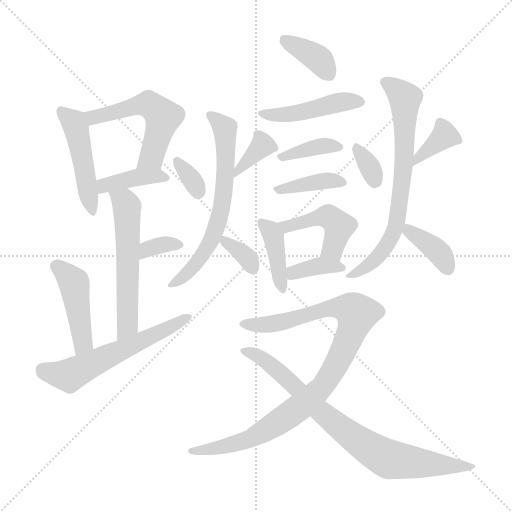
t = 0.00 s
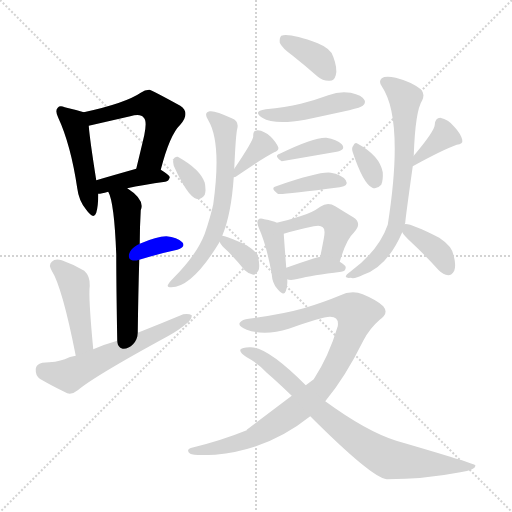
t = 3.04 s
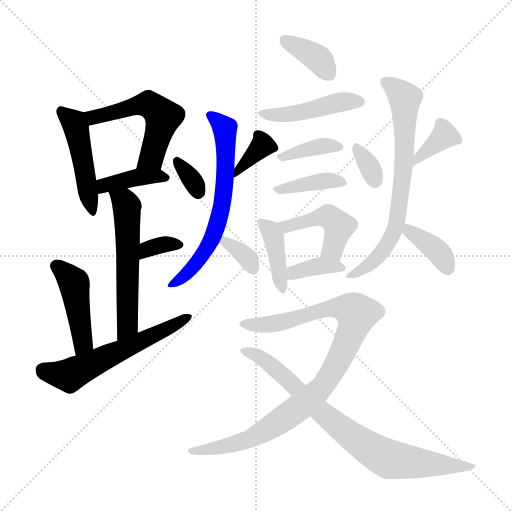
t = 6.08 s
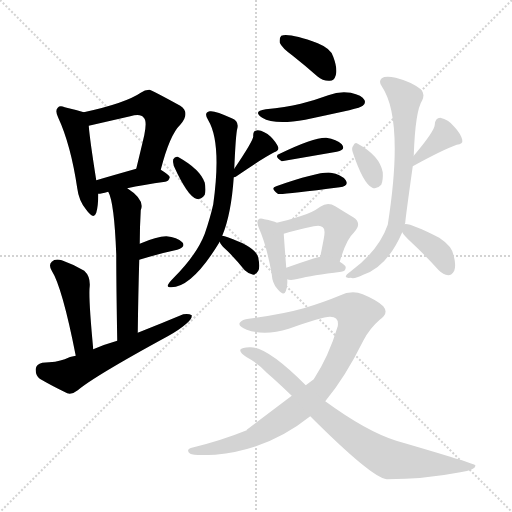
t = 9.11 s
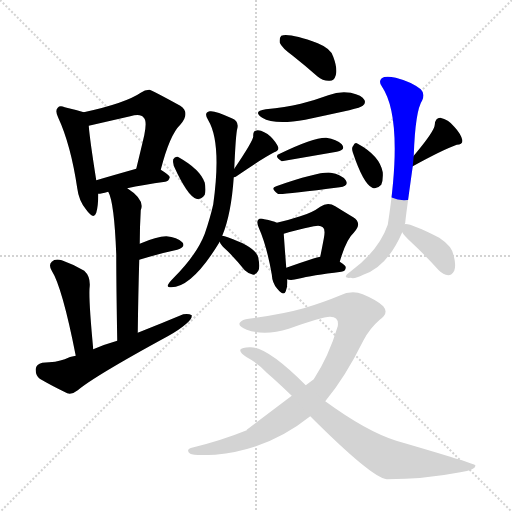
t = 12.15 s
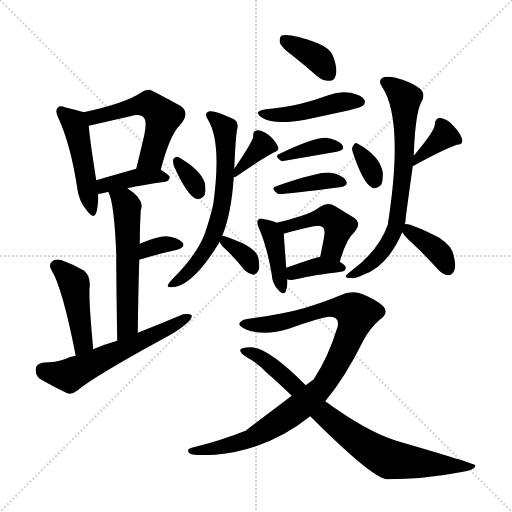
t = 15.19 s

The animated SVG that drew these frames (rendered in a browser with its animation timeline set to each time). Animation: 24 CSS @keyframes rules; one cycle of 15.19 s.

<svg version="1.1" viewBox="0 0 1024 1024" xmlns="http://www.w3.org/2000/svg">
  <g stroke="lightgray" stroke-dasharray="1,1" stroke-width="1" transform="scale(4, 4)">
    <line x1="0" y1="0" x2="256" y2="256"></line>
    <line x1="256" y1="0" x2="0" y2="256"></line>
    <line x1="128" y1="0" x2="128" y2="256"></line>
    <line x1="0" y1="128" x2="256" y2="128"></line>
  </g>
<g transform="scale(1, -1) translate(0, -900)">
   <style type="text/css">
    @keyframes keyframes0 {
      from {
       stroke: blue;
       stroke-dashoffset: 469;
       stroke-width: 128;
       }
       60% {
       animation-timing-function: step-end;
       stroke: blue;
       stroke-dashoffset: 0;
       stroke-width: 128;
       }
       to {
       stroke: black;
       stroke-width: 1024;
       }
       }
       #make-me-a-hanzi-animation-0 {
         animation: keyframes0 0.631673s both;
         animation-delay: 0.000000s;
         animation-timing-function: linear;
       }
    @keyframes keyframes1 {
      from {
       stroke: blue;
       stroke-dashoffset: 531;
       stroke-width: 128;
       }
       63% {
       animation-timing-function: step-end;
       stroke: blue;
       stroke-dashoffset: 0;
       stroke-width: 128;
       }
       to {
       stroke: black;
       stroke-width: 1024;
       }
       }
       #make-me-a-hanzi-animation-1 {
         animation: keyframes1 0.682129s both;
         animation-delay: 0.631673s;
         animation-timing-function: linear;
       }
    @keyframes keyframes2 {
      from {
       stroke: blue;
       stroke-dashoffset: 394;
       stroke-width: 128;
       }
       56% {
       animation-timing-function: step-end;
       stroke: blue;
       stroke-dashoffset: 0;
       stroke-width: 128;
       }
       to {
       stroke: black;
       stroke-width: 1024;
       }
       }
       #make-me-a-hanzi-animation-2 {
         animation: keyframes2 0.570638s both;
         animation-delay: 1.313802s;
         animation-timing-function: linear;
       }
    @keyframes keyframes3 {
      from {
       stroke: blue;
       stroke-dashoffset: 562;
       stroke-width: 128;
       }
       65% {
       animation-timing-function: step-end;
       stroke: blue;
       stroke-dashoffset: 0;
       stroke-width: 128;
       }
       to {
       stroke: black;
       stroke-width: 1024;
       }
       }
       #make-me-a-hanzi-animation-3 {
         animation: keyframes3 0.707357s both;
         animation-delay: 1.884440s;
         animation-timing-function: linear;
       }
    @keyframes keyframes4 {
      from {
       stroke: blue;
       stroke-dashoffset: 338;
       stroke-width: 128;
       }
       52% {
       animation-timing-function: step-end;
       stroke: blue;
       stroke-dashoffset: 0;
       stroke-width: 128;
       }
       to {
       stroke: black;
       stroke-width: 1024;
       }
       }
       #make-me-a-hanzi-animation-4 {
         animation: keyframes4 0.525065s both;
         animation-delay: 2.591797s;
         animation-timing-function: linear;
       }
    @keyframes keyframes5 {
      from {
       stroke: blue;
       stroke-dashoffset: 444;
       stroke-width: 128;
       }
       59% {
       animation-timing-function: step-end;
       stroke: blue;
       stroke-dashoffset: 0;
       stroke-width: 128;
       }
       to {
       stroke: black;
       stroke-width: 1024;
       }
       }
       #make-me-a-hanzi-animation-5 {
         animation: keyframes5 0.611328s both;
         animation-delay: 3.116862s;
         animation-timing-function: linear;
       }
    @keyframes keyframes6 {
      from {
       stroke: blue;
       stroke-dashoffset: 578;
       stroke-width: 128;
       }
       65% {
       animation-timing-function: step-end;
       stroke: blue;
       stroke-dashoffset: 0;
       stroke-width: 128;
       }
       to {
       stroke: black;
       stroke-width: 1024;
       }
       }
       #make-me-a-hanzi-animation-6 {
         animation: keyframes6 0.720378s both;
         animation-delay: 3.728190s;
         animation-timing-function: linear;
       }
    @keyframes keyframes7 {
      from {
       stroke: blue;
       stroke-dashoffset: 328;
       stroke-width: 128;
       }
       52% {
       animation-timing-function: step-end;
       stroke: blue;
       stroke-dashoffset: 0;
       stroke-width: 128;
       }
       to {
       stroke: black;
       stroke-width: 1024;
       }
       }
       #make-me-a-hanzi-animation-7 {
         animation: keyframes7 0.516927s both;
         animation-delay: 4.448568s;
         animation-timing-function: linear;
       }
    @keyframes keyframes8 {
      from {
       stroke: blue;
       stroke-dashoffset: 364;
       stroke-width: 128;
       }
       54% {
       animation-timing-function: step-end;
       stroke: blue;
       stroke-dashoffset: 0;
       stroke-width: 128;
       }
       to {
       stroke: black;
       stroke-width: 1024;
       }
       }
       #make-me-a-hanzi-animation-8 {
         animation: keyframes8 0.546224s both;
         animation-delay: 4.965495s;
         animation-timing-function: linear;
       }
    @keyframes keyframes9 {
      from {
       stroke: blue;
       stroke-dashoffset: 644;
       stroke-width: 128;
       }
       68% {
       animation-timing-function: step-end;
       stroke: blue;
       stroke-dashoffset: 0;
       stroke-width: 128;
       }
       to {
       stroke: black;
       stroke-width: 1024;
       }
       }
       #make-me-a-hanzi-animation-9 {
         animation: keyframes9 0.774089s both;
         animation-delay: 5.511719s;
         animation-timing-function: linear;
       }
    @keyframes keyframes10 {
      from {
       stroke: blue;
       stroke-dashoffset: 338;
       stroke-width: 128;
       }
       52% {
       animation-timing-function: step-end;
       stroke: blue;
       stroke-dashoffset: 0;
       stroke-width: 128;
       }
       to {
       stroke: black;
       stroke-width: 1024;
       }
       }
       #make-me-a-hanzi-animation-10 {
         animation: keyframes10 0.525065s both;
         animation-delay: 6.285807s;
         animation-timing-function: linear;
       }
    @keyframes keyframes11 {
      from {
       stroke: blue;
       stroke-dashoffset: 373;
       stroke-width: 128;
       }
       55% {
       animation-timing-function: step-end;
       stroke: blue;
       stroke-dashoffset: 0;
       stroke-width: 128;
       }
       to {
       stroke: black;
       stroke-width: 1024;
       }
       }
       #make-me-a-hanzi-animation-11 {
         animation: keyframes11 0.553548s both;
         animation-delay: 6.810872s;
         animation-timing-function: linear;
       }
    @keyframes keyframes12 {
      from {
       stroke: blue;
       stroke-dashoffset: 451;
       stroke-width: 128;
       }
       59% {
       animation-timing-function: step-end;
       stroke: blue;
       stroke-dashoffset: 0;
       stroke-width: 128;
       }
       to {
       stroke: black;
       stroke-width: 1024;
       }
       }
       #make-me-a-hanzi-animation-12 {
         animation: keyframes12 0.617025s both;
         animation-delay: 7.364421s;
         animation-timing-function: linear;
       }
    @keyframes keyframes13 {
      from {
       stroke: blue;
       stroke-dashoffset: 366;
       stroke-width: 128;
       }
       54% {
       animation-timing-function: step-end;
       stroke: blue;
       stroke-dashoffset: 0;
       stroke-width: 128;
       }
       to {
       stroke: black;
       stroke-width: 1024;
       }
       }
       #make-me-a-hanzi-animation-13 {
         animation: keyframes13 0.547852s both;
         animation-delay: 7.981445s;
         animation-timing-function: linear;
       }
    @keyframes keyframes14 {
      from {
       stroke: blue;
       stroke-dashoffset: 383;
       stroke-width: 128;
       }
       55% {
       animation-timing-function: step-end;
       stroke: blue;
       stroke-dashoffset: 0;
       stroke-width: 128;
       }
       to {
       stroke: black;
       stroke-width: 1024;
       }
       }
       #make-me-a-hanzi-animation-14 {
         animation: keyframes14 0.561686s both;
         animation-delay: 8.529297s;
         animation-timing-function: linear;
       }
    @keyframes keyframes15 {
      from {
       stroke: blue;
       stroke-dashoffset: 399;
       stroke-width: 128;
       }
       56% {
       animation-timing-function: step-end;
       stroke: blue;
       stroke-dashoffset: 0;
       stroke-width: 128;
       }
       to {
       stroke: black;
       stroke-width: 1024;
       }
       }
       #make-me-a-hanzi-animation-15 {
         animation: keyframes15 0.574707s both;
         animation-delay: 9.090983s;
         animation-timing-function: linear;
       }
    @keyframes keyframes16 {
      from {
       stroke: blue;
       stroke-dashoffset: 450;
       stroke-width: 128;
       }
       59% {
       animation-timing-function: step-end;
       stroke: blue;
       stroke-dashoffset: 0;
       stroke-width: 128;
       }
       to {
       stroke: black;
       stroke-width: 1024;
       }
       }
       #make-me-a-hanzi-animation-16 {
         animation: keyframes16 0.616211s both;
         animation-delay: 9.665690s;
         animation-timing-function: linear;
       }
    @keyframes keyframes17 {
      from {
       stroke: blue;
       stroke-dashoffset: 366;
       stroke-width: 128;
       }
       54% {
       animation-timing-function: step-end;
       stroke: blue;
       stroke-dashoffset: 0;
       stroke-width: 128;
       }
       to {
       stroke: black;
       stroke-width: 1024;
       }
       }
       #make-me-a-hanzi-animation-17 {
         animation: keyframes17 0.547852s both;
         animation-delay: 10.281901s;
         animation-timing-function: linear;
       }
    @keyframes keyframes18 {
      from {
       stroke: blue;
       stroke-dashoffset: 328;
       stroke-width: 128;
       }
       52% {
       animation-timing-function: step-end;
       stroke: blue;
       stroke-dashoffset: 0;
       stroke-width: 128;
       }
       to {
       stroke: black;
       stroke-width: 1024;
       }
       }
       #make-me-a-hanzi-animation-18 {
         animation: keyframes18 0.516927s both;
         animation-delay: 10.829753s;
         animation-timing-function: linear;
       }
    @keyframes keyframes19 {
      from {
       stroke: blue;
       stroke-dashoffset: 360;
       stroke-width: 128;
       }
       54% {
       animation-timing-function: step-end;
       stroke: blue;
       stroke-dashoffset: 0;
       stroke-width: 128;
       }
       to {
       stroke: black;
       stroke-width: 1024;
       }
       }
       #make-me-a-hanzi-animation-19 {
         animation: keyframes19 0.542969s both;
         animation-delay: 11.346680s;
         animation-timing-function: linear;
       }
    @keyframes keyframes20 {
      from {
       stroke: blue;
       stroke-dashoffset: 705;
       stroke-width: 128;
       }
       70% {
       animation-timing-function: step-end;
       stroke: blue;
       stroke-dashoffset: 0;
       stroke-width: 128;
       }
       to {
       stroke: black;
       stroke-width: 1024;
       }
       }
       #make-me-a-hanzi-animation-20 {
         animation: keyframes20 0.823730s both;
         animation-delay: 11.889648s;
         animation-timing-function: linear;
       }
    @keyframes keyframes21 {
      from {
       stroke: blue;
       stroke-dashoffset: 375;
       stroke-width: 128;
       }
       55% {
       animation-timing-function: step-end;
       stroke: blue;
       stroke-dashoffset: 0;
       stroke-width: 128;
       }
       to {
       stroke: black;
       stroke-width: 1024;
       }
       }
       #make-me-a-hanzi-animation-21 {
         animation: keyframes21 0.555176s both;
         animation-delay: 12.713379s;
         animation-timing-function: linear;
       }
    @keyframes keyframes22 {
      from {
       stroke: blue;
       stroke-dashoffset: 949;
       stroke-width: 128;
       }
       76% {
       animation-timing-function: step-end;
       stroke: blue;
       stroke-dashoffset: 0;
       stroke-width: 128;
       }
       to {
       stroke: black;
       stroke-width: 1024;
       }
       }
       #make-me-a-hanzi-animation-22 {
         animation: keyframes22 1.022298s both;
         animation-delay: 13.268555s;
         animation-timing-function: linear;
       }
    @keyframes keyframes23 {
      from {
       stroke: blue;
       stroke-dashoffset: 794;
       stroke-width: 128;
       }
       72% {
       animation-timing-function: step-end;
       stroke: blue;
       stroke-dashoffset: 0;
       stroke-width: 128;
       }
       to {
       stroke: black;
       stroke-width: 1024;
       }
       }
       #make-me-a-hanzi-animation-23 {
         animation: keyframes23 0.896159s both;
         animation-delay: 14.290853s;
         animation-timing-function: linear;
       }
</style>
<path d="M 167.5 675.5 Q 155.5 679.5 129.5 685.5 Q 119.5 689.5 115.5 684.5 Q 109.5 678.5 116.5 664.5 Q 141.5 610.5 154.5 523.5 Q 157.5 498.5 172.5 480.5 Q 187.5 459.5 192.5 474.5 Q 196.5 487.5 196.5 512.5 L 192.5 539.5 Q 179.5 621.5 177.5 648.5 C 175.5 673.5 175.5 673.5 167.5 675.5 Z" fill="lightgray"></path> 
<path d="M 321.5 560.5 Q 339.5 630.5 360.5 650.5 Q 381.5 674.5 360.5 688.5 Q 300.5 721.5 298.5 720.5 Q 289.5 720.5 281.5 714.5 Q 250.5 693.5 167.5 675.5 C 138.5 668.5 148.5 641.5 177.5 648.5 L 260.5 667.5 Q 281.5 673.5 287.5 664.5 Q 294.5 658.5 288.5 629.5 Q 281.5 599.5 272.5 562.5 C 265.5 533.5 313.5 531.5 321.5 560.5 Z" fill="lightgray"></path> 
<path d="M 254.5 523.5 Q 285.5 530.5 330.5 536.5 Q 337.5 537.5 339.5 545.5 Q 339.5 549.5 321.5 560.5 C 304.5 571.5 301.5 570.5 272.5 562.5 Q 226.5 549.5 192.5 539.5 C 163.5 531.5 166.5 509.5 196.5 512.5 Q 199.5 512.5 204.5 513.5 Q 208.5 514.5 216.5 516.5 L 254.5 523.5 Z" fill="lightgray"></path> 
<path d="M 275.5 234.5 Q 276.5 313.5 278.5 380.5 L 279.5 412.5 Q 279.5 445.5 281.5 479.5 Q 290.5 500.5 254.5 523.5 C 229.5 540.5 205.5 544.5 216.5 516.5 Q 228.5 495.5 232.5 391.5 Q 232.5 330.5 234.5 218.5 C 235.5 188.5 275.5 204.5 275.5 234.5 Z" fill="lightgray"></path> 
<path d="M 278.5 380.5 Q 321.5 393.5 354.5 400.5 Q 372.5 406.5 364.5 415.5 Q 354.5 425.5 332.5 427.5 Q 313.5 427.5 279.5 412.5 C 251.5 400.5 249.5 371.5 278.5 380.5 Z" fill="lightgray"></path> 
<path d="M 186.5 201.5 Q 176.5 306.5 179.5 328.5 Q 180.5 347.5 168.5 358.5 Q 146.5 371.5 123.5 379.5 Q 110.5 383.5 103.5 376.5 Q 96.5 370.5 103.5 358.5 Q 124.5 325.5 151.5 188.5 C 157.5 159.5 189.5 171.5 186.5 201.5 Z" fill="lightgray"></path> 
<path d="M 151.5 188.5 Q 139.5 187.5 129.5 181.5 Q 113.5 175.5 84.5 174.5 Q 72.5 171.5 71.5 162.5 Q 70.5 149.5 79.5 142.5 Q 101.5 129.5 134.5 113.5 Q 144.5 110.5 155.5 119.5 Q 188.5 147.5 335.5 227.5 Q 357.5 239.5 372.5 252.5 Q 384.5 261.5 383.5 269.5 Q 377.5 273.5 366.5 271.5 Q 323.5 253.5 275.5 234.5 L 234.5 218.5 Q 209.5 211.5 186.5 201.5 L 151.5 188.5 Z" fill="lightgray"></path> 
<path d="M 347.5 568.5 Q 374.5 508.5 392.5 502.5 Q 401.5 499.5 409.5 510.5 Q 412.5 519.5 409.5 534.5 Q 400.5 561.5 355.5 586.5 Q 349.5 587.5 346.5 581.5 Q 345.5 575.5 347.5 568.5 Z" fill="lightgray"></path> 
<path d="M 467.5 545.5 Q 470.5 546.5 471.5 546.5 Q 523.5 582.5 548.5 595.5 Q 558.5 598.5 556.5 605.5 Q 552.5 615.5 541.5 626.5 Q 528.5 638.5 515.5 639.5 Q 505.5 639.5 506.5 627.5 Q 506.5 618.5 468.5 562.5 C 454.5 542.5 454.5 542.5 467.5 545.5 Z" fill="lightgray"></path> 
<path d="M 444.5 428.5 Q 462.5 471.5 467.5 545.5 L 468.5 562.5 Q 471.5 631.5 474.5 642.5 Q 478.5 657.5 463.5 663.5 Q 429.5 679.5 419.5 677.5 Q 406.5 674.5 416.5 659.5 Q 443.5 614.5 426.5 491.5 Q 420.5 464.5 409.5 432.5 Q 393.5 390.5 346.5 343.5 Q 337.5 334.5 335.5 329.5 Q 334.5 325.5 342.5 325.5 Q 384.5 325.5 439.5 416.5 L 444.5 428.5 Z" fill="lightgray"></path> 
<path d="M 439.5 416.5 Q 440.5 410.5 455.5 397.5 Q 471.5 381.5 489.5 359.5 Q 496.5 352.5 506.5 350.5 Q 512.5 350.5 516.5 358.5 Q 520.5 365.5 516.5 384.5 Q 512.5 405.5 455.5 425.5 Q 448.5 428.5 444.5 428.5 C 434.5 429.5 434.5 429.5 439.5 416.5 Z" fill="lightgray"></path> 
<path d="M 585.5 788.5 Q 609.5 769.5 634.5 747.5 Q 646.5 737.5 659.5 738.5 Q 668.5 738.5 671.5 749.5 Q 675.5 762.5 666.5 786.5 Q 662.5 802.5 635.5 813.5 Q 578.5 834.5 562.5 828.5 Q 558.5 824.5 559.5 814.5 Q 563.5 804.5 585.5 788.5 Z" fill="lightgray"></path> 
<path d="M 531.5 681.5 Q 504.5 677.5 524.5 664.5 Q 548.5 649.5 610.5 660.5 Q 652.5 669.5 698.5 679.5 Q 722.5 685.5 725.5 688.5 Q 732.5 694.5 728.5 700.5 Q 724.5 709.5 701.5 714.5 Q 679.5 718.5 656.5 709.5 Q 629.5 699.5 601.5 692.5 Q 570.5 685.5 531.5 681.5 Z" fill="lightgray"></path> 
<path d="M 559.5 592.5 Q 546.5 588.5 563.5 577.5 L 673.5 596.5 Q 692.5 600.5 683.5 611.5 Q 673.5 621.5 652.5 624.5 Q 627.5 625.5 559.5 592.5 Z" fill="lightgray"></path> 
<path d="M 552.5 527.5 Q 539.5 524.5 555.5 512.5 Q 558.5 509.5 679.5 525.5 Q 698.5 528.5 691.5 539.5 Q 682.5 551.5 661.5 554.5 Q 639.5 557.5 552.5 527.5 Z" fill="lightgray"></path> 
<path d="M 553.5 454.5 Q 546.5 458.5 528.5 461.5 Q 519.5 464.5 516.5 460.5 Q 512.5 456.5 517.5 444.5 Q 533.5 408.5 543.5 351.5 Q 544.5 333.5 554.5 322.5 Q 567.5 306.5 571.5 317.5 Q 575.5 326.5 574.5 341.5 L 572.5 364.5 Q 568.5 416.5 567.5 432.5 C 566.5 448.5 566.5 448.5 553.5 454.5 Z" fill="lightgray"></path> 
<path d="M 679.5 376.5 Q 692.5 421.5 707.5 434.5 Q 725.5 453.5 706.5 465.5 Q 691.5 474.5 670.5 487.5 Q 655.5 496.5 640.5 486.5 Q 624.5 474.5 600.5 467.5 Q 579.5 460.5 553.5 454.5 C 524.5 447.5 538.5 423.5 567.5 432.5 Q 588.5 439.5 627.5 447.5 Q 640.5 450.5 645.5 445.5 Q 651.5 441.5 647.5 422.5 Q 644.5 406.5 640.5 386.5 C 634.5 357.5 670.5 347.5 679.5 376.5 Z" fill="lightgray"></path> 
<path d="M 574.5 341.5 Q 575.5 341.5 577.5 340.5 Q 586.5 339.5 596.5 342.5 Q 623.5 349.5 682.5 356.5 Q 691.5 357.5 691.5 365.5 Q 691.5 369.5 679.5 376.5 C 658.5 389.5 658.5 389.5 640.5 386.5 Q 633.5 385.5 628.5 383.5 Q 597.5 373.5 572.5 364.5 C 544.5 354.5 545.5 349.5 574.5 341.5 Z" fill="lightgray"></path> 
<path d="M 705.5 595.5 Q 726.5 532.5 744.5 524.5 Q 753.5 520.5 762.5 530.5 Q 766.5 539.5 765.5 555.5 Q 759.5 588.5 715.5 612.5 Q 709.5 616.5 706.5 608.5 Q 702.5 604.5 705.5 595.5 Z" fill="lightgray"></path> 
<path d="M 825.5 567.5 Q 885.5 600.5 913.5 610.5 Q 926.5 611.5 924.5 620.5 Q 921.5 632.5 908.5 646.5 Q 896.5 661.5 880.5 664.5 Q 870.5 664.5 869.5 650.5 Q 869.5 638.5 827.5 588.5 C 808.5 565.5 799.5 553.5 825.5 567.5 Z" fill="lightgray"></path> 
<path d="M 809.5 451.5 Q 809.5 452.5 810.5 454.5 Q 810.5 460.5 825.5 567.5 L 827.5 588.5 Q 830.5 678.5 844.5 699.5 Q 850.5 712.5 841.5 721.5 Q 822.5 736.5 791.5 744.5 Q 770.5 748.5 763.5 743.5 Q 756.5 737.5 763.5 727.5 Q 808.5 661.5 775.5 450.5 Q 757.5 398.5 700.5 356.5 Q 691.5 350.5 691.5 346.5 Q 692.5 343.5 701.5 344.5 Q 708.5 341.5 726.5 350.5 Q 774.5 366.5 804.5 435.5 L 809.5 451.5 Z" fill="lightgray"></path> 
<path d="M 804.5 435.5 Q 807.5 429.5 821.5 416.5 Q 848.5 391.5 877.5 359.5 Q 886.5 350.5 896.5 349.5 Q 903.5 349.5 908.5 358.5 Q 912.5 368.5 907.5 388.5 Q 904.5 407.5 878.5 424.5 Q 818.5 454.5 809.5 451.5 C 794.5 451.5 794.5 451.5 804.5 435.5 Z" fill="lightgray"></path> 
<path d="M 627.5 141.5 L 611.5 129.5 L 583.5 108.5 L 493.5 40.5 L 493.5 39.5 Q 441.5 18.5 383.5 4.5 Q 370.5 0.5 380.5 -7.5 Q 386.5 -11.5 430.5 -9.5 Q 535.5 -0.5 620.5 67.5 L 650.5 97.5 Q 690.5 145.5 726.5 218.5 Q 739.5 243.5 759.5 260.5 Q 778.5 273.5 766.5 287.5 Q 754.5 299.5 725.5 311.5 Q 703.5 320.5 678.5 308.5 Q 647.5 295.5 607.5 283.5 Q 565.5 271.5 497.5 262.5 Q 484.5 261.5 479.5 254.5 Q 475.5 247.5 493.5 240.5 Q 529.5 227.5 577.5 242.5 Q 647.5 267.5 660.5 266.5 Q 678.5 266.5 675.5 247.5 Q 657.5 187.5 627.5 141.5 Z" fill="lightgray"></path> 
<path d="M 611.5 129.5 Q 533.5 207.5 499.5 205.5 Q 483.5 205.5 480.5 200.5 Q 479.5 194.5 493.5 185.5 Q 517.5 172.5 533.5 154.5 Q 555.5 135.5 583.5 108.5 L 620.5 67.5 Q 743.5 -55.5 773.5 -58.5 Q 848.5 -58.5 920.5 -44.5 Q 953.5 -38.5 950.5 -30.5 Q 950.5 -27.5 792.5 18.5 Q 732.5 37.5 650.5 97.5 L 611.5 129.5 Z" fill="lightgray"></path> 
      <clipPath id="make-me-a-hanzi-clip-0">
      <path d="M 167.5 675.5 Q 155.5 679.5 129.5 685.5 Q 119.5 689.5 115.5 684.5 Q 109.5 678.5 116.5 664.5 Q 141.5 610.5 154.5 523.5 Q 157.5 498.5 172.5 480.5 Q 187.5 459.5 192.5 474.5 Q 196.5 487.5 196.5 512.5 L 192.5 539.5 Q 179.5 621.5 177.5 648.5 C 175.5 673.5 175.5 673.5 167.5 675.5 Z" fill="lightgray"></path>
      </clipPath>
      <path clip-path="url(#make-me-a-hanzi-clip-0)" d="M 123.5 677.5 L 151.5 646.5 L 182.5 478.5 " fill="none" id="make-me-a-hanzi-animation-0" stroke-dasharray="341 682" stroke-linecap="round"></path>

      <clipPath id="make-me-a-hanzi-clip-1">
      <path d="M 321.5 560.5 Q 339.5 630.5 360.5 650.5 Q 381.5 674.5 360.5 688.5 Q 300.5 721.5 298.5 720.5 Q 289.5 720.5 281.5 714.5 Q 250.5 693.5 167.5 675.5 C 138.5 668.5 148.5 641.5 177.5 648.5 L 260.5 667.5 Q 281.5 673.5 287.5 664.5 Q 294.5 658.5 288.5 629.5 Q 281.5 599.5 272.5 562.5 C 265.5 533.5 313.5 531.5 321.5 560.5 Z" fill="lightgray"></path>
      </clipPath>
      <path clip-path="url(#make-me-a-hanzi-clip-1)" d="M 178.5 672.5 L 195.5 666.5 L 289.5 691.5 L 318.5 675.5 L 326.5 666.5 L 303.5 585.5 L 278.5 568.5 " fill="none" id="make-me-a-hanzi-animation-1" stroke-dasharray="403 806" stroke-linecap="round"></path>

      <clipPath id="make-me-a-hanzi-clip-2">
      <path d="M 254.5 523.5 Q 285.5 530.5 330.5 536.5 Q 337.5 537.5 339.5 545.5 Q 339.5 549.5 321.5 560.5 C 304.5 571.5 301.5 570.5 272.5 562.5 Q 226.5 549.5 192.5 539.5 C 163.5 531.5 166.5 509.5 196.5 512.5 Q 199.5 512.5 204.5 513.5 Q 208.5 514.5 216.5 516.5 L 254.5 523.5 Z" fill="lightgray"></path>
      </clipPath>
      <path clip-path="url(#make-me-a-hanzi-clip-2)" d="M 199.5 519.5 L 214.5 531.5 L 269.5 544.5 L 331.5 544.5 " fill="none" id="make-me-a-hanzi-animation-2" stroke-dasharray="266 532" stroke-linecap="round"></path>

      <clipPath id="make-me-a-hanzi-clip-3">
      <path d="M 275.5 234.5 Q 276.5 313.5 278.5 380.5 L 279.5 412.5 Q 279.5 445.5 281.5 479.5 Q 290.5 500.5 254.5 523.5 C 229.5 540.5 205.5 544.5 216.5 516.5 Q 228.5 495.5 232.5 391.5 Q 232.5 330.5 234.5 218.5 C 235.5 188.5 275.5 204.5 275.5 234.5 Z" fill="lightgray"></path>
      </clipPath>
      <path clip-path="url(#make-me-a-hanzi-clip-3)" d="M 223.5 515.5 L 249.5 496.5 L 254.5 474.5 L 255.5 258.5 L 249.5 239.5 L 238.5 228.5 " fill="none" id="make-me-a-hanzi-animation-3" stroke-dasharray="434 868" stroke-linecap="round"></path>

      <clipPath id="make-me-a-hanzi-clip-4">
      <path d="M 278.5 380.5 Q 321.5 393.5 354.5 400.5 Q 372.5 406.5 364.5 415.5 Q 354.5 425.5 332.5 427.5 Q 313.5 427.5 279.5 412.5 C 251.5 400.5 249.5 371.5 278.5 380.5 Z" fill="lightgray"></path>
      </clipPath>
      <path clip-path="url(#make-me-a-hanzi-clip-4)" d="M 286.5 385.5 L 295.5 402.5 L 336.5 412.5 L 356.5 409.5 " fill="none" id="make-me-a-hanzi-animation-4" stroke-dasharray="210 420" stroke-linecap="round"></path>

      <clipPath id="make-me-a-hanzi-clip-5">
      <path d="M 186.5 201.5 Q 176.5 306.5 179.5 328.5 Q 180.5 347.5 168.5 358.5 Q 146.5 371.5 123.5 379.5 Q 110.5 383.5 103.5 376.5 Q 96.5 370.5 103.5 358.5 Q 124.5 325.5 151.5 188.5 C 157.5 159.5 189.5 171.5 186.5 201.5 Z" fill="lightgray"></path>
      </clipPath>
      <path clip-path="url(#make-me-a-hanzi-clip-5)" d="M 113.5 367.5 L 148.5 333.5 L 166.5 215.5 L 153.5 200.5 " fill="none" id="make-me-a-hanzi-animation-5" stroke-dasharray="316 632" stroke-linecap="round"></path>

      <clipPath id="make-me-a-hanzi-clip-6">
      <path d="M 151.5 188.5 Q 139.5 187.5 129.5 181.5 Q 113.5 175.5 84.5 174.5 Q 72.5 171.5 71.5 162.5 Q 70.5 149.5 79.5 142.5 Q 101.5 129.5 134.5 113.5 Q 144.5 110.5 155.5 119.5 Q 188.5 147.5 335.5 227.5 Q 357.5 239.5 372.5 252.5 Q 384.5 261.5 383.5 269.5 Q 377.5 273.5 366.5 271.5 Q 323.5 253.5 275.5 234.5 L 234.5 218.5 Q 209.5 211.5 186.5 201.5 L 151.5 188.5 Z" fill="lightgray"></path>
      </clipPath>
      <path clip-path="url(#make-me-a-hanzi-clip-6)" d="M 85.5 160.5 L 138.5 148.5 L 378.5 266.5 " fill="none" id="make-me-a-hanzi-animation-6" stroke-dasharray="450 900" stroke-linecap="round"></path>

      <clipPath id="make-me-a-hanzi-clip-7">
      <path d="M 347.5 568.5 Q 374.5 508.5 392.5 502.5 Q 401.5 499.5 409.5 510.5 Q 412.5 519.5 409.5 534.5 Q 400.5 561.5 355.5 586.5 Q 349.5 587.5 346.5 581.5 Q 345.5 575.5 347.5 568.5 Z" fill="lightgray"></path>
      </clipPath>
      <path clip-path="url(#make-me-a-hanzi-clip-7)" d="M 355.5 575.5 L 385.5 539.5 L 396.5 516.5 " fill="none" id="make-me-a-hanzi-animation-7" stroke-dasharray="200 400" stroke-linecap="round"></path>

      <clipPath id="make-me-a-hanzi-clip-8">
      <path d="M 467.5 545.5 Q 470.5 546.5 471.5 546.5 Q 523.5 582.5 548.5 595.5 Q 558.5 598.5 556.5 605.5 Q 552.5 615.5 541.5 626.5 Q 528.5 638.5 515.5 639.5 Q 505.5 639.5 506.5 627.5 Q 506.5 618.5 468.5 562.5 C 454.5 542.5 454.5 542.5 467.5 545.5 Z" fill="lightgray"></path>
      </clipPath>
      <path clip-path="url(#make-me-a-hanzi-clip-8)" d="M 545.5 606.5 L 525.5 609.5 L 489.5 571.5 L 480.5 569.5 L 478.5 554.5 L 468.5 549.5 " fill="none" id="make-me-a-hanzi-animation-8" stroke-dasharray="236 472" stroke-linecap="round"></path>

      <clipPath id="make-me-a-hanzi-clip-9">
      <path d="M 444.5 428.5 Q 462.5 471.5 467.5 545.5 L 468.5 562.5 Q 471.5 631.5 474.5 642.5 Q 478.5 657.5 463.5 663.5 Q 429.5 679.5 419.5 677.5 Q 406.5 674.5 416.5 659.5 Q 443.5 614.5 426.5 491.5 Q 420.5 464.5 409.5 432.5 Q 393.5 390.5 346.5 343.5 Q 337.5 334.5 335.5 329.5 Q 334.5 325.5 342.5 325.5 Q 384.5 325.5 439.5 416.5 L 444.5 428.5 Z" fill="lightgray"></path>
      </clipPath>
      <path clip-path="url(#make-me-a-hanzi-clip-9)" d="M 421.5 667.5 L 445.5 649.5 L 450.5 635.5 L 452.5 573.5 L 441.5 475.5 L 410.5 396.5 L 370.5 348.5 L 340.5 330.5 " fill="none" id="make-me-a-hanzi-animation-9" stroke-dasharray="516 1032" stroke-linecap="round"></path>

      <clipPath id="make-me-a-hanzi-clip-10">
      <path d="M 439.5 416.5 Q 440.5 410.5 455.5 397.5 Q 471.5 381.5 489.5 359.5 Q 496.5 352.5 506.5 350.5 Q 512.5 350.5 516.5 358.5 Q 520.5 365.5 516.5 384.5 Q 512.5 405.5 455.5 425.5 Q 448.5 428.5 444.5 428.5 C 434.5 429.5 434.5 429.5 439.5 416.5 Z" fill="lightgray"></path>
      </clipPath>
      <path clip-path="url(#make-me-a-hanzi-clip-10)" d="M 448.5 419.5 L 497.5 380.5 L 505.5 362.5 " fill="none" id="make-me-a-hanzi-animation-10" stroke-dasharray="210 420" stroke-linecap="round"></path>

      <clipPath id="make-me-a-hanzi-clip-11">
      <path d="M 585.5 788.5 Q 609.5 769.5 634.5 747.5 Q 646.5 737.5 659.5 738.5 Q 668.5 738.5 671.5 749.5 Q 675.5 762.5 666.5 786.5 Q 662.5 802.5 635.5 813.5 Q 578.5 834.5 562.5 828.5 Q 558.5 824.5 559.5 814.5 Q 563.5 804.5 585.5 788.5 Z" fill="lightgray"></path>
      </clipPath>
      <path clip-path="url(#make-me-a-hanzi-clip-11)" d="M 568.5 819.5 L 639.5 779.5 L 659.5 750.5 " fill="none" id="make-me-a-hanzi-animation-11" stroke-dasharray="245 490" stroke-linecap="round"></path>

      <clipPath id="make-me-a-hanzi-clip-12">
      <path d="M 531.5 681.5 Q 504.5 677.5 524.5 664.5 Q 548.5 649.5 610.5 660.5 Q 652.5 669.5 698.5 679.5 Q 722.5 685.5 725.5 688.5 Q 732.5 694.5 728.5 700.5 Q 724.5 709.5 701.5 714.5 Q 679.5 718.5 656.5 709.5 Q 629.5 699.5 601.5 692.5 Q 570.5 685.5 531.5 681.5 Z" fill="lightgray"></path>
      </clipPath>
      <path clip-path="url(#make-me-a-hanzi-clip-12)" d="M 525.5 673.5 L 565.5 669.5 L 681.5 696.5 L 717.5 696.5 " fill="none" id="make-me-a-hanzi-animation-12" stroke-dasharray="323 646" stroke-linecap="round"></path>

      <clipPath id="make-me-a-hanzi-clip-13">
      <path d="M 559.5 592.5 Q 546.5 588.5 563.5 577.5 L 673.5 596.5 Q 692.5 600.5 683.5 611.5 Q 673.5 621.5 652.5 624.5 Q 627.5 625.5 559.5 592.5 Z" fill="lightgray"></path>
      </clipPath>
      <path clip-path="url(#make-me-a-hanzi-clip-13)" d="M 569.5 587.5 L 642.5 607.5 L 676.5 605.5 " fill="none" id="make-me-a-hanzi-animation-13" stroke-dasharray="238 476" stroke-linecap="round"></path>

      <clipPath id="make-me-a-hanzi-clip-14">
      <path d="M 552.5 527.5 Q 539.5 524.5 555.5 512.5 Q 558.5 509.5 679.5 525.5 Q 698.5 528.5 691.5 539.5 Q 682.5 551.5 661.5 554.5 Q 639.5 557.5 552.5 527.5 Z" fill="lightgray"></path>
      </clipPath>
      <path clip-path="url(#make-me-a-hanzi-clip-14)" d="M 558.5 520.5 L 643.5 537.5 L 683.5 534.5 " fill="none" id="make-me-a-hanzi-animation-14" stroke-dasharray="255 510" stroke-linecap="round"></path>

      <clipPath id="make-me-a-hanzi-clip-15">
      <path d="M 553.5 454.5 Q 546.5 458.5 528.5 461.5 Q 519.5 464.5 516.5 460.5 Q 512.5 456.5 517.5 444.5 Q 533.5 408.5 543.5 351.5 Q 544.5 333.5 554.5 322.5 Q 567.5 306.5 571.5 317.5 Q 575.5 326.5 574.5 341.5 L 572.5 364.5 Q 568.5 416.5 567.5 432.5 C 566.5 448.5 566.5 448.5 553.5 454.5 Z" fill="lightgray"></path>
      </clipPath>
      <path clip-path="url(#make-me-a-hanzi-clip-15)" d="M 522.5 455.5 L 546.5 427.5 L 563.5 322.5 " fill="none" id="make-me-a-hanzi-animation-15" stroke-dasharray="271 542" stroke-linecap="round"></path>

      <clipPath id="make-me-a-hanzi-clip-16">
      <path d="M 679.5 376.5 Q 692.5 421.5 707.5 434.5 Q 725.5 453.5 706.5 465.5 Q 691.5 474.5 670.5 487.5 Q 655.5 496.5 640.5 486.5 Q 624.5 474.5 600.5 467.5 Q 579.5 460.5 553.5 454.5 C 524.5 447.5 538.5 423.5 567.5 432.5 Q 588.5 439.5 627.5 447.5 Q 640.5 450.5 645.5 445.5 Q 651.5 441.5 647.5 422.5 Q 644.5 406.5 640.5 386.5 C 634.5 357.5 670.5 347.5 679.5 376.5 Z" fill="lightgray"></path>
      </clipPath>
      <path clip-path="url(#make-me-a-hanzi-clip-16)" d="M 560.5 451.5 L 583.5 448.5 L 644.5 467.5 L 664.5 462.5 L 677.5 447.5 L 676.5 437.5 L 664.5 401.5 L 648.5 391.5 " fill="none" id="make-me-a-hanzi-animation-16" stroke-dasharray="322 644" stroke-linecap="round"></path>

      <clipPath id="make-me-a-hanzi-clip-17">
      <path d="M 574.5 341.5 Q 575.5 341.5 577.5 340.5 Q 586.5 339.5 596.5 342.5 Q 623.5 349.5 682.5 356.5 Q 691.5 357.5 691.5 365.5 Q 691.5 369.5 679.5 376.5 C 658.5 389.5 658.5 389.5 640.5 386.5 Q 633.5 385.5 628.5 383.5 Q 597.5 373.5 572.5 364.5 C 544.5 354.5 545.5 349.5 574.5 341.5 Z" fill="lightgray"></path>
      </clipPath>
      <path clip-path="url(#make-me-a-hanzi-clip-17)" d="M 578.5 347.5 L 596.5 358.5 L 642.5 369.5 L 683.5 364.5 " fill="none" id="make-me-a-hanzi-animation-17" stroke-dasharray="238 476" stroke-linecap="round"></path>

      <clipPath id="make-me-a-hanzi-clip-18">
      <path d="M 705.5 595.5 Q 726.5 532.5 744.5 524.5 Q 753.5 520.5 762.5 530.5 Q 766.5 539.5 765.5 555.5 Q 759.5 588.5 715.5 612.5 Q 709.5 616.5 706.5 608.5 Q 702.5 604.5 705.5 595.5 Z" fill="lightgray"></path>
      </clipPath>
      <path clip-path="url(#make-me-a-hanzi-clip-18)" d="M 715.5 601.5 L 744.5 556.5 L 749.5 538.5 " fill="none" id="make-me-a-hanzi-animation-18" stroke-dasharray="200 400" stroke-linecap="round"></path>

      <clipPath id="make-me-a-hanzi-clip-19">
      <path d="M 825.5 567.5 Q 885.5 600.5 913.5 610.5 Q 926.5 611.5 924.5 620.5 Q 921.5 632.5 908.5 646.5 Q 896.5 661.5 880.5 664.5 Q 870.5 664.5 869.5 650.5 Q 869.5 638.5 827.5 588.5 C 808.5 565.5 799.5 553.5 825.5 567.5 Z" fill="lightgray"></path>
      </clipPath>
      <path clip-path="url(#make-me-a-hanzi-clip-19)" d="M 881.5 652.5 L 887.5 627.5 L 842.5 591.5 L 833.5 572.5 " fill="none" id="make-me-a-hanzi-animation-19" stroke-dasharray="232 464" stroke-linecap="round"></path>

      <clipPath id="make-me-a-hanzi-clip-20">
      <path d="M 809.5 451.5 Q 809.5 452.5 810.5 454.5 Q 810.5 460.5 825.5 567.5 L 827.5 588.5 Q 830.5 678.5 844.5 699.5 Q 850.5 712.5 841.5 721.5 Q 822.5 736.5 791.5 744.5 Q 770.5 748.5 763.5 743.5 Q 756.5 737.5 763.5 727.5 Q 808.5 661.5 775.5 450.5 Q 757.5 398.5 700.5 356.5 Q 691.5 350.5 691.5 346.5 Q 692.5 343.5 701.5 344.5 Q 708.5 341.5 726.5 350.5 Q 774.5 366.5 804.5 435.5 L 809.5 451.5 Z" fill="lightgray"></path>
      </clipPath>
      <path clip-path="url(#make-me-a-hanzi-clip-20)" d="M 770.5 735.5 L 792.5 721.5 L 810.5 699.5 L 808.5 557.5 L 792.5 452.5 L 787.5 433.5 L 763.5 394.5 L 737.5 369.5 L 697.5 350.5 " fill="none" id="make-me-a-hanzi-animation-20" stroke-dasharray="577 1154" stroke-linecap="round"></path>

      <clipPath id="make-me-a-hanzi-clip-21">
      <path d="M 804.5 435.5 Q 807.5 429.5 821.5 416.5 Q 848.5 391.5 877.5 359.5 Q 886.5 350.5 896.5 349.5 Q 903.5 349.5 908.5 358.5 Q 912.5 368.5 907.5 388.5 Q 904.5 407.5 878.5 424.5 Q 818.5 454.5 809.5 451.5 C 794.5 451.5 794.5 451.5 804.5 435.5 Z" fill="lightgray"></path>
      </clipPath>
      <path clip-path="url(#make-me-a-hanzi-clip-21)" d="M 812.5 446.5 L 872.5 401.5 L 895.5 363.5 " fill="none" id="make-me-a-hanzi-animation-21" stroke-dasharray="247 494" stroke-linecap="round"></path>

      <clipPath id="make-me-a-hanzi-clip-22">
      <path d="M 627.5 141.5 L 611.5 129.5 L 583.5 108.5 L 493.5 40.5 L 493.5 39.5 Q 441.5 18.5 383.5 4.5 Q 370.5 0.5 380.5 -7.5 Q 386.5 -11.5 430.5 -9.5 Q 535.5 -0.5 620.5 67.5 L 650.5 97.5 Q 690.5 145.5 726.5 218.5 Q 739.5 243.5 759.5 260.5 Q 778.5 273.5 766.5 287.5 Q 754.5 299.5 725.5 311.5 Q 703.5 320.5 678.5 308.5 Q 647.5 295.5 607.5 283.5 Q 565.5 271.5 497.5 262.5 Q 484.5 261.5 479.5 254.5 Q 475.5 247.5 493.5 240.5 Q 529.5 227.5 577.5 242.5 Q 647.5 267.5 660.5 266.5 Q 678.5 266.5 675.5 247.5 Q 657.5 187.5 627.5 141.5 Z" fill="lightgray"></path>
      </clipPath>
      <path clip-path="url(#make-me-a-hanzi-clip-22)" d="M 486.5 252.5 L 551.5 252.5 L 665.5 284.5 L 696.5 282.5 L 713.5 271.5 L 684.5 192.5 L 646.5 127.5 L 628.5 109.5 L 509.5 26.5 L 420.5 0.5 L 385.5 -2.5 " fill="none" id="make-me-a-hanzi-animation-22" stroke-dasharray="821 1642" stroke-linecap="round"></path>

      <clipPath id="make-me-a-hanzi-clip-23">
      <path d="M 611.5 129.5 Q 533.5 207.5 499.5 205.5 Q 483.5 205.5 480.5 200.5 Q 479.5 194.5 493.5 185.5 Q 517.5 172.5 533.5 154.5 Q 555.5 135.5 583.5 108.5 L 620.5 67.5 Q 743.5 -55.5 773.5 -58.5 Q 848.5 -58.5 920.5 -44.5 Q 953.5 -38.5 950.5 -30.5 Q 950.5 -27.5 792.5 18.5 Q 732.5 37.5 650.5 97.5 L 611.5 129.5 Z" fill="lightgray"></path>
      </clipPath>
      <path clip-path="url(#make-me-a-hanzi-clip-23)" d="M 485.5 198.5 L 536.5 175.5 L 663.5 57.5 L 763.5 -11.5 L 809.5 -23.5 L 948.5 -32.5 " fill="none" id="make-me-a-hanzi-animation-23" stroke-dasharray="666 1332" stroke-linecap="round"></path>

</g>
</svg>
